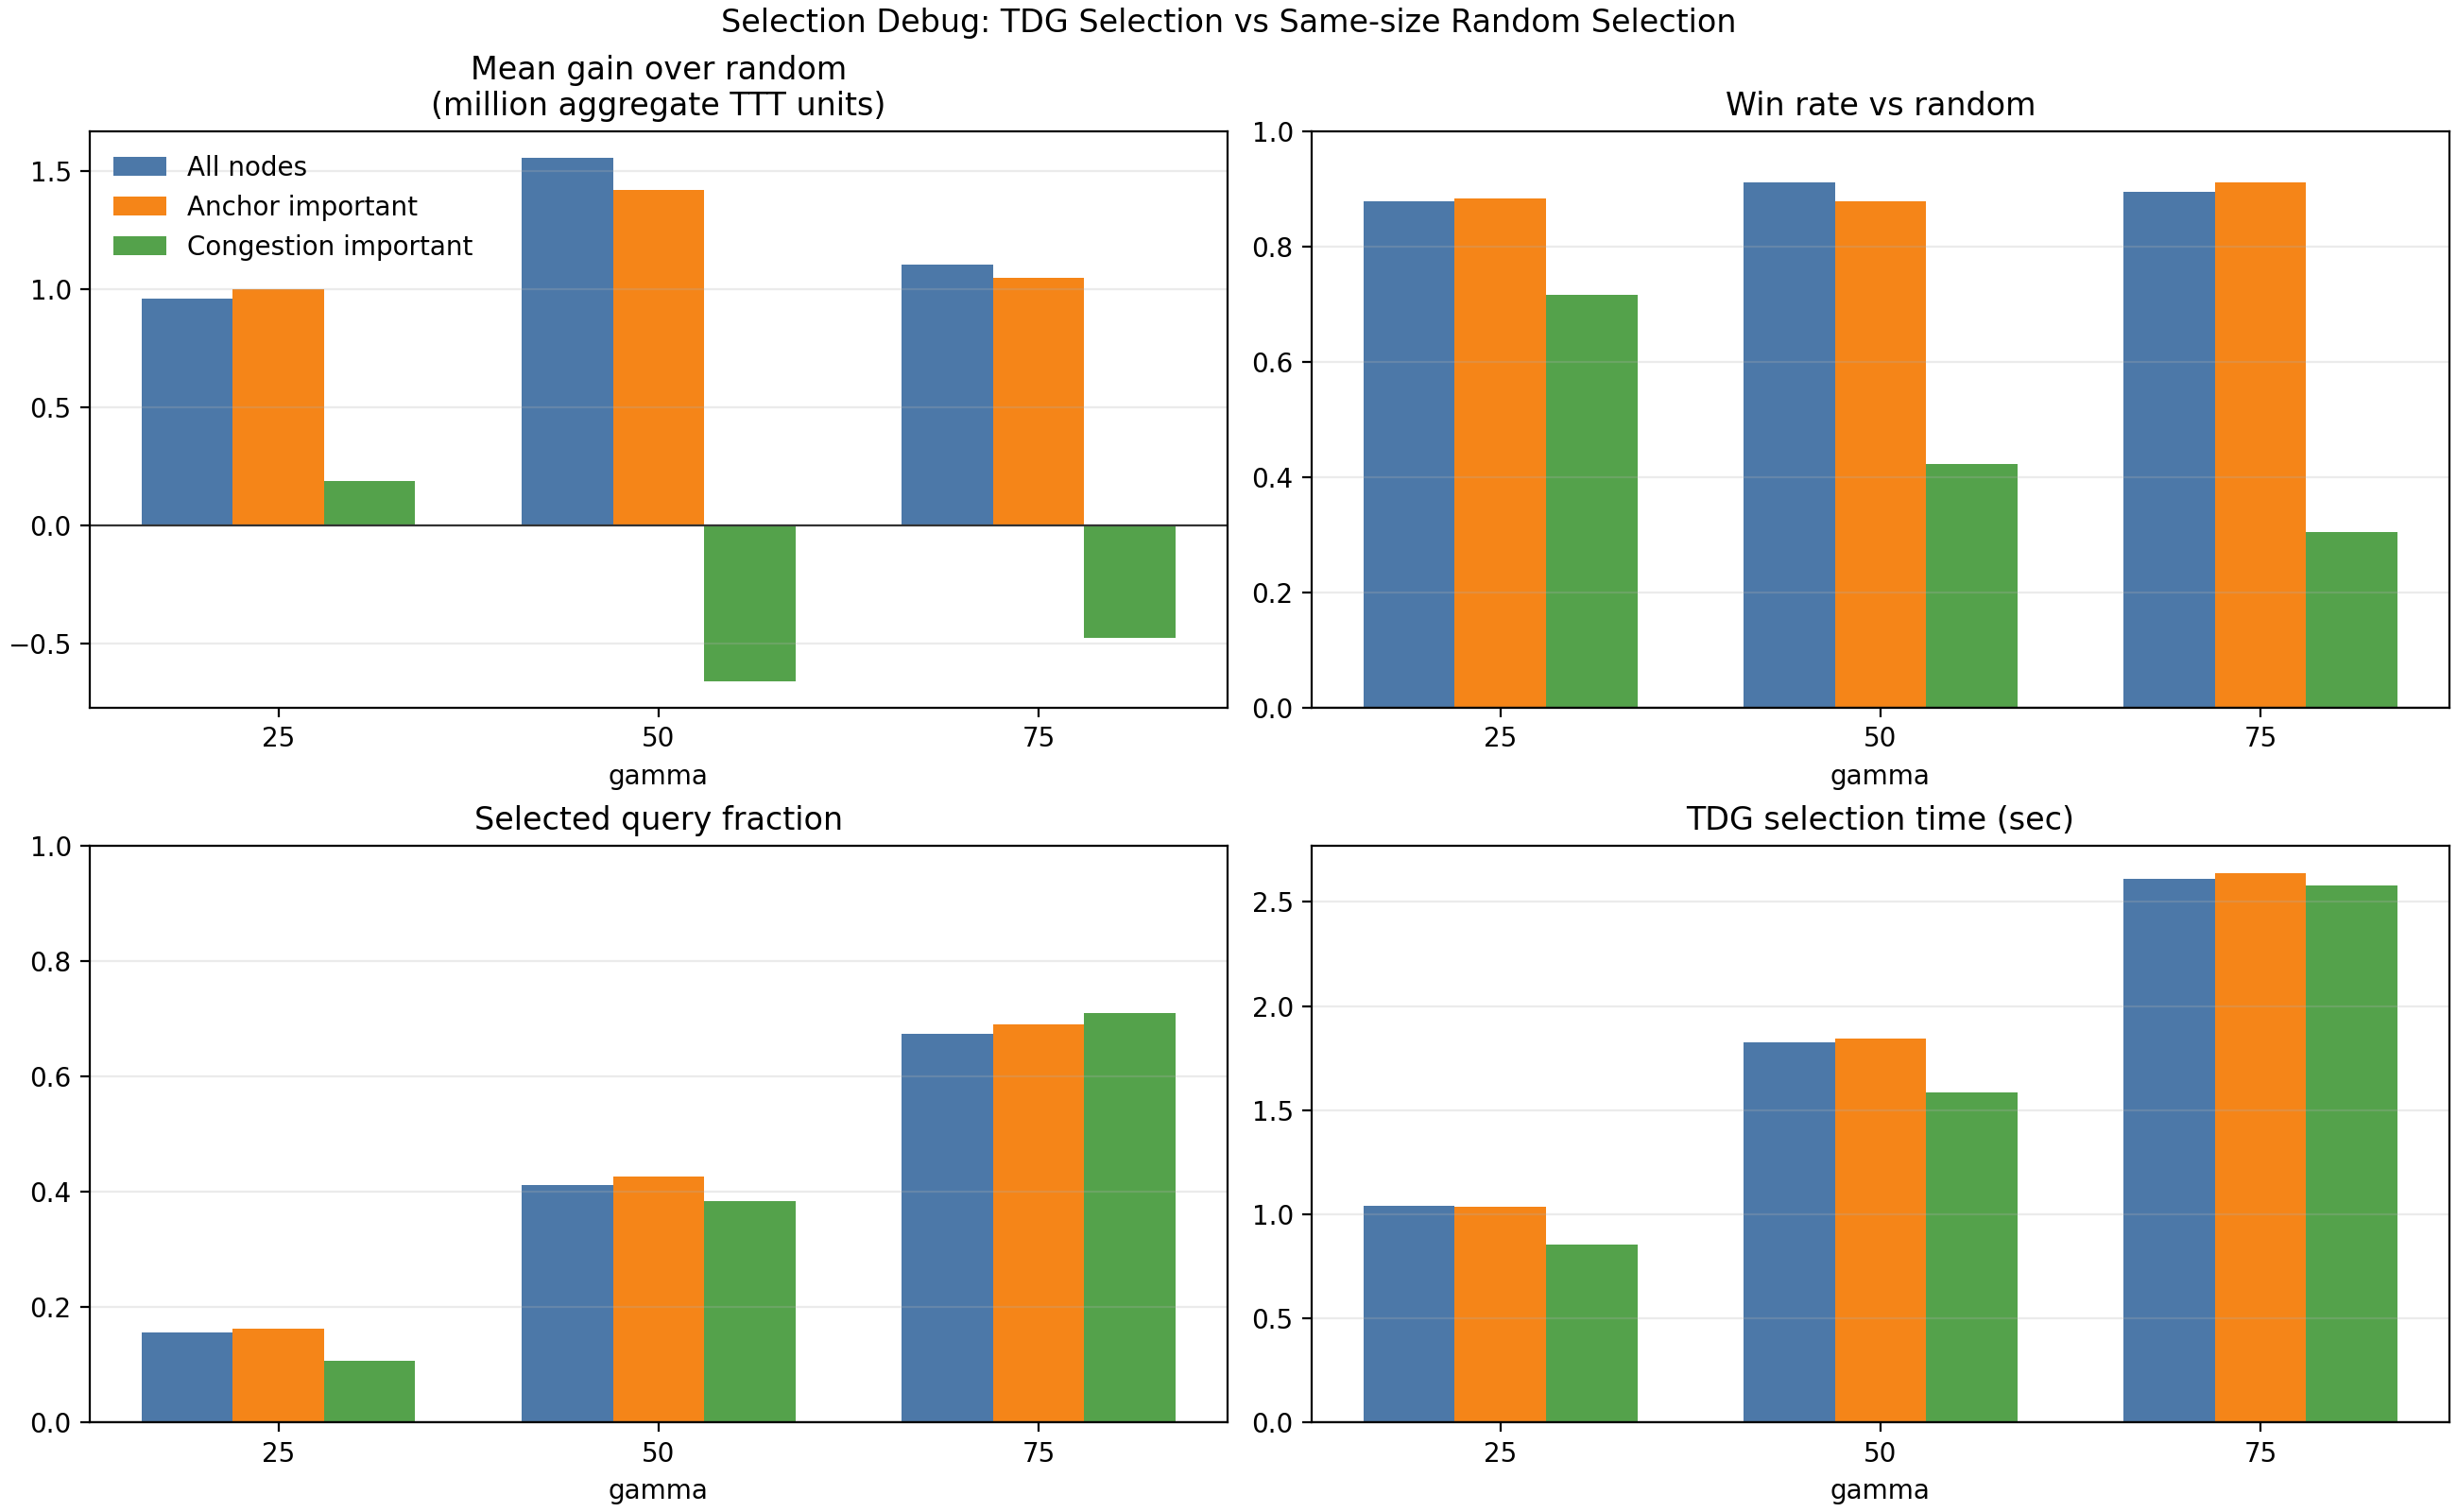

The data file committed next to this chart (first rows):
gamma, removal_mode, rows, win_rate, mean_gain, median_gain, mean_gain_pct_total, mean_gain_per_selected, mean_tdg_reduction, mean_random_reduction, mean_selected_count, median_selected_count, mean_selected_fraction, mean_tdg_prepare_sec, mean_tdg_select_sec, mean_random_select_sec, mean_important_node_count
25, all_nodes, 180, 0.8778, 957555, 779592, 0.9823, 4290, 31500136, 30542581, 365.8, 287.5, 0.1565, 0.591, 1.041, 0.0002059, 53426
25, anchor_important, 180, 0.8833, 997914, 812088, 0.9589, 3847, 32268899, 31270985, 375.7, 249.0, 0.1628, 0.6324, 1.036, 0.0002052, 23569
25, congestion_important, 180, 0.7167, 187825, 385791, -0.2297, 4110, 16761424, 16573599, 227.8, 102.0, 0.1066, 0.6108, 0.8542, 0.0002059, 5357
50, all_nodes, 180, 0.9111, 1555672, 1058184, 1.408, 1490, 81014868, 79459195, 991.5, 859.0, 0.4122, 0.591, 1.825, 0.0002055, 53426
50, anchor_important, 180, 0.8778, 1417903, 1029888, 1.365, 1431, 83250914, 81833011, 1014, 889.5, 0.4268, 0.6324, 1.843, 0.0002061, 23569
50, congestion_important, 180, 0.4222, -659810, -198004, -0.8239, 814.6, 63266284, 63926095, 873.5, 600.0, 0.383, 0.6108, 1.586, 0.0002052, 5357
75, all_nodes, 180, 0.8944, 1104294, 633408, 1.027, 621.9, 124484771, 123380477, 1619, 1382, 0.6739, 0.591, 2.613, 0.0002061, 53426
75, anchor_important, 180, 0.9111, 1046168, 580108, 1.008, 605.6, 126703077, 125656909, 1651, 1415, 0.6908, 0.6321, 2.639, 0.0002064, 23569
75, congestion_important, 180, 0.3056, -472971, -258118, -0.2967, 286.1, 124033538, 124506509, 1699, 1519, 0.7096, 0.6108, 2.58, 0.0002052, 5357
